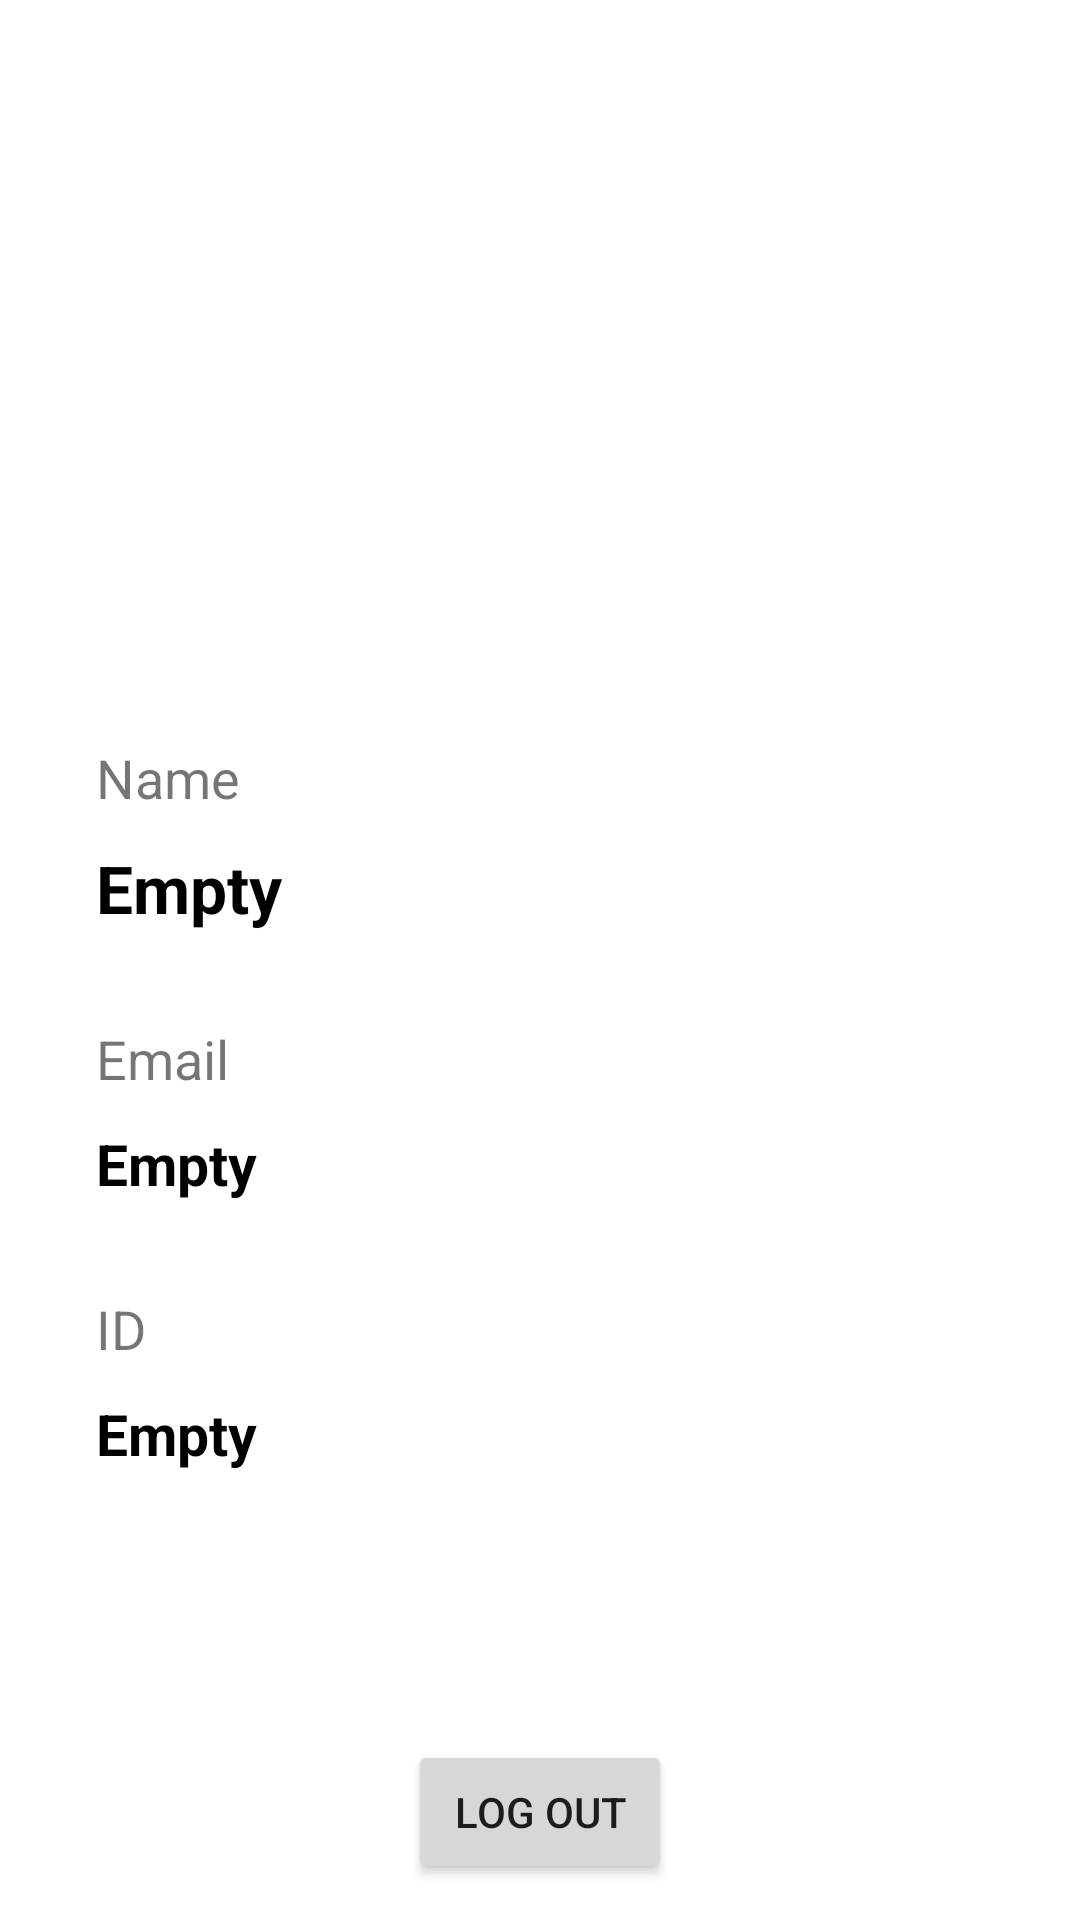

This screen was rendered from an Android layout file. Write that file and the resources it references.
<!-- AndroidManifest.xml: application theme Theme.GoogleLogin -->
<!-- res/layout/activity_dashboard.xml -->
<?xml version="1.0" encoding="utf-8"?>
<androidx.constraintlayout.widget.ConstraintLayout xmlns:android="http://schemas.android.com/apk/res/android"
    xmlns:app="http://schemas.android.com/apk/res-auto"
    xmlns:tools="http://schemas.android.com/tools"
    android:layout_width="match_parent"
    android:layout_height="match_parent"
    tools:context=".DashboardActivity">

    <ImageView
        android:id="@+id/profile"
        android:layout_width="150dp"
        android:layout_height="150dp"
        android:layout_marginTop="52dp"
        app:layout_constraintEnd_toEndOf="parent"
        app:layout_constraintStart_toStartOf="parent"
        app:layout_constraintTop_toTopOf="parent" />

    <TextView
        android:id="@+id/txtEm1"
        android:layout_width="wrap_content"
        android:layout_height="wrap_content"
        android:layout_marginStart="32dp"
        android:layout_marginTop="45dp"
        android:text="Name"
        android:textSize="18sp"
        app:layout_constraintStart_toStartOf="parent"
        app:layout_constraintTop_toBottomOf="@+id/profile" />

    <TextView
        android:id="@+id/txtName"
        android:layout_width="wrap_content"
        android:layout_height="wrap_content"
        android:layout_marginStart="32dp"
        android:layout_marginTop="10dp"
        android:text="Empty"
        android:textColor="@color/black"
        android:textSize="22sp"
        android:textStyle="bold"
        app:layout_constraintStart_toStartOf="parent"
        app:layout_constraintTop_toBottomOf="@+id/txtEm1" />

    <TextView
        android:id="@+id/txtEm2"
        android:layout_width="wrap_content"
        android:layout_height="wrap_content"
        android:layout_marginStart="32dp"
        android:layout_marginTop="30dp"
        android:text="Email"
        android:textSize="18sp"
        app:layout_constraintStart_toStartOf="parent"
        app:layout_constraintTop_toBottomOf="@+id/txtName" />

    <TextView
        android:id="@+id/txtEmail"
        android:layout_width="wrap_content"
        android:layout_height="wrap_content"
        android:layout_marginStart="32dp"
        android:layout_marginTop="10dp"
        android:text="Empty"
        android:textColor="@color/black"
        android:textSize="19sp"
        android:textStyle="bold"
        app:layout_constraintStart_toStartOf="parent"
        app:layout_constraintTop_toBottomOf="@+id/txtEm2" />

    <TextView
        android:id="@+id/txtEm3"
        android:layout_width="wrap_content"
        android:layout_height="wrap_content"
        android:layout_marginStart="32dp"
        android:layout_marginTop="30dp"
        android:text="ID"
        android:textSize="18sp"
        app:layout_constraintStart_toStartOf="parent"
        app:layout_constraintTop_toBottomOf="@+id/txtEmail" />

    <TextView
        android:id="@+id/txtId"
        android:layout_width="wrap_content"
        android:layout_height="wrap_content"
        android:layout_marginStart="32dp"
        android:layout_marginTop="10dp"
        android:text="Empty"
        android:textColor="@color/black"
        android:textSize="19sp"
        android:textStyle="bold"
        app:layout_constraintStart_toStartOf="parent"
        app:layout_constraintTop_toBottomOf="@+id/txtEm3" />

    <Button
        android:id="@+id/btnOut"
        android:layout_width="wrap_content"
        android:layout_height="wrap_content"
        android:layout_marginBottom="12dp"
        android:text="Log Out"
        app:icon="@drawable/ic_baseline_exit_to_app_24"
        app:layout_constraintBottom_toBottomOf="parent"
        app:layout_constraintEnd_toEndOf="parent"
        app:layout_constraintStart_toStartOf="parent" />
</androidx.constraintlayout.widget.ConstraintLayout>
<!-- resources referenced by this layout -->
<resources>
  <style name="Theme.GoogleLogin" parent="Theme.MaterialComponents.DayNight.NoActionBar">
          
          <item name="colorPrimary">@color/purple_500</item>
          <item name="colorPrimaryVariant">@color/purple_700</item>
          <item name="colorOnPrimary">@color/white</item>
          
          <item name="colorSecondary">@color/teal_200</item>
          <item name="colorSecondaryVariant">@color/teal_700</item>
          <item name="colorOnSecondary">@color/black</item>
          
          <item name="android:statusBarColor" tools:targetApi="l">?attr/colorPrimaryVariant</item>
          
      </style>
  <!-- not gathered from this repository: default colours our renderer supplied (Android Studio template values) -->
  <color name="purple_500">#FF6200EE</color>
  <color name="purple_700">#FF3700B3</color>
  <color name="teal_200">#FF03DAC5</color>
  <color name="teal_700">#FF018786</color>
  <color name="black">#FF000000</color>
  <color name="white">#FFFFFFFF</color>
</resources>
